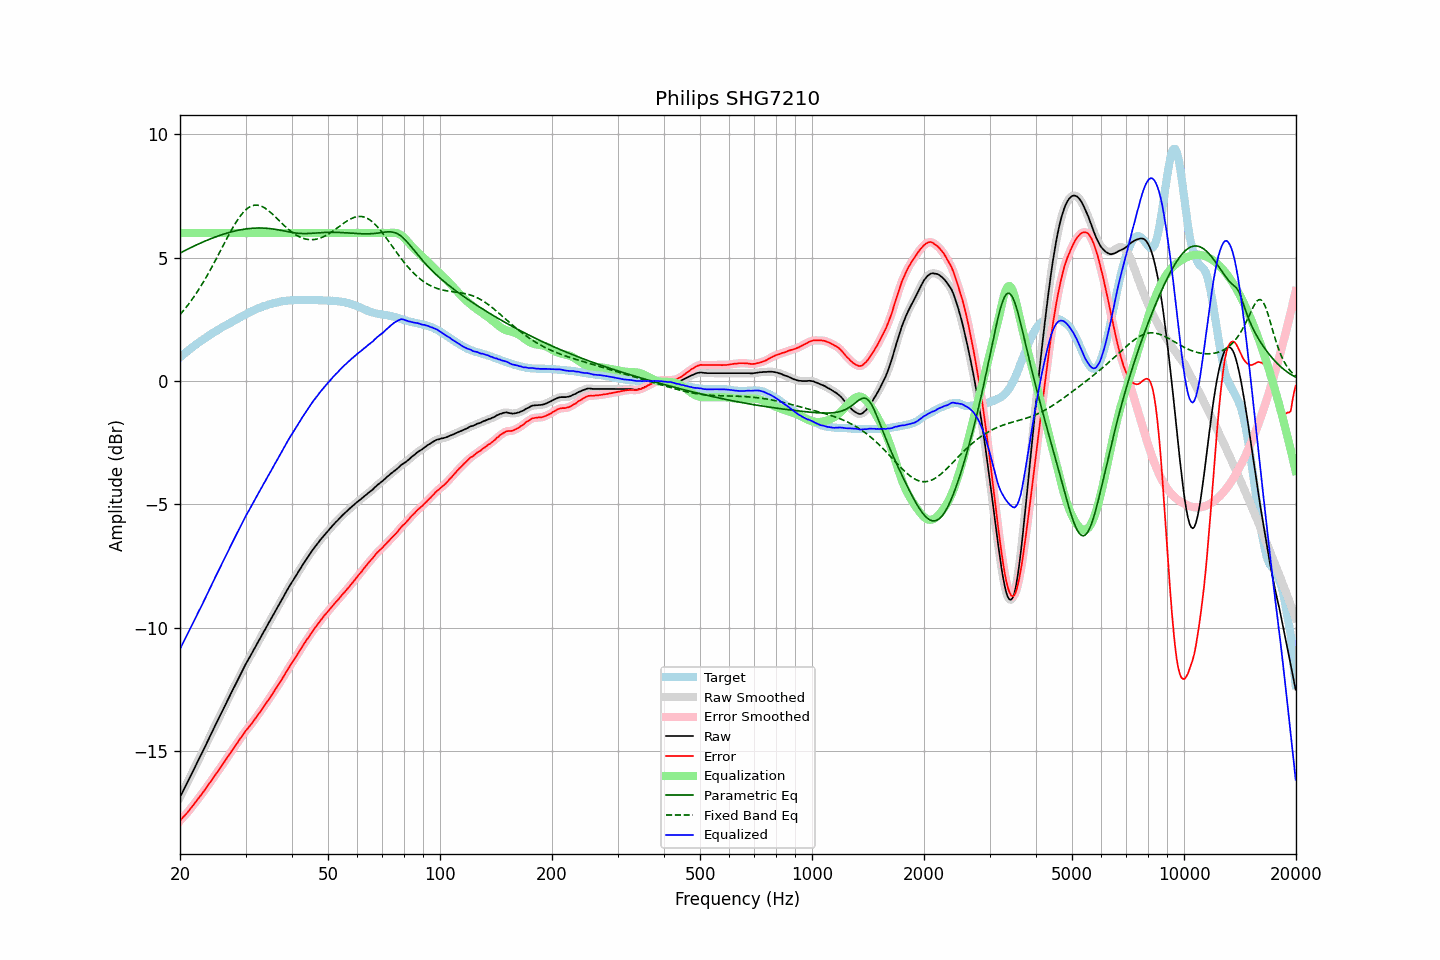

The file beside this chart, header and first rows:
frequency, raw, error, smoothed, error_smoothed, equalization, parametric_eq, fixed_band_eq, equalized_raw, equalized_smoothed, target
20.00, -16.86, -17.82, -16.86, -17.82, 6.00, 5.19, 2.69, -10.86, -10.86, 0.96
20.20, -16.73, -17.75, -16.73, -17.75, 6.00, 5.22, 2.77, -10.73, -10.73, 1.02
20.40, -16.60, -17.67, -16.60, -17.67, 6.00, 5.25, 2.84, -10.60, -10.60, 1.07
20.61, -16.47, -17.60, -16.47, -17.60, 6.00, 5.29, 2.92, -10.47, -10.47, 1.13
20.81, -16.35, -17.53, -16.34, -17.53, 6.00, 5.32, 3.00, -10.35, -10.34, 1.18
21.02, -16.22, -17.46, -16.21, -17.45, 6.00, 5.35, 3.09, -10.22, -10.21, 1.24
21.23, -16.08, -17.37, -16.08, -17.37, 6.00, 5.39, 3.17, -10.08, -10.08, 1.29
21.44, -15.95, -17.29, -15.95, -17.29, 6.00, 5.42, 3.26, -9.95, -9.95, 1.34
21.66, -15.82, -17.21, -15.82, -17.20, 6.00, 5.45, 3.36, -9.82, -9.82, 1.39
21.87, -15.69, -17.12, -15.68, -17.12, 6.00, 5.48, 3.45, -9.69, -9.68, 1.44
22.09, -15.55, -17.03, -15.55, -17.04, 6.00, 5.51, 3.55, -9.55, -9.55, 1.49
22.31, -15.42, -16.95, -15.42, -16.95, 6.00, 5.54, 3.64, -9.42, -9.42, 1.54
22.54, -15.29, -16.87, -15.29, -16.87, 6.00, 5.57, 3.75, -9.29, -9.29, 1.58
22.76, -15.16, -16.78, -15.16, -16.78, 6.00, 5.60, 3.85, -9.16, -9.16, 1.63
22.99, -15.03, -16.69, -15.03, -16.69, 6.00, 5.63, 3.96, -9.03, -9.03, 1.67
23.22, -14.89, -16.60, -14.89, -16.61, 6.00, 5.66, 4.06, -8.89, -8.89, 1.72
23.45, -14.76, -16.51, -14.76, -16.51, 6.00, 5.69, 4.18, -8.76, -8.76, 1.76
23.69, -14.62, -16.42, -14.62, -16.42, 6.00, 5.71, 4.29, -8.62, -8.62, 1.80
23.92, -14.48, -16.32, -14.48, -16.33, 6.00, 5.74, 4.41, -8.48, -8.48, 1.84
24.16, -14.35, -16.24, -14.35, -16.24, 6.00, 5.77, 4.52, -8.35, -8.35, 1.89
24.40, -14.22, -16.15, -14.21, -16.15, 6.00, 5.79, 4.64, -8.22, -8.21, 1.93
24.65, -14.08, -16.05, -14.08, -16.05, 6.00, 5.82, 4.76, -8.08, -8.08, 1.97
24.89, -13.95, -15.96, -13.94, -15.96, 6.00, 5.84, 4.89, -7.95, -7.94, 2.01
25.14, -13.81, -15.86, -13.81, -15.86, 6.00, 5.86, 5.01, -7.81, -7.81, 2.05
25.39, -13.68, -15.77, -13.68, -15.77, 6.00, 5.89, 5.14, -7.68, -7.68, 2.09
25.65, -13.55, -15.68, -13.55, -15.68, 6.00, 5.91, 5.26, -7.55, -7.55, 2.13
25.91, -13.42, -15.59, -13.42, -15.59, 6.00, 5.93, 5.39, -7.42, -7.42, 2.17
26.16, -13.28, -15.49, -13.28, -15.49, 6.00, 5.95, 5.51, -7.28, -7.28, 2.21
26.43, -13.15, -15.39, -13.15, -15.39, 6.00, 5.97, 5.64, -7.15, -7.15, 2.24
26.69, -13.02, -15.30, -13.01, -15.29, 6.00, 5.99, 5.76, -7.02, -7.01, 2.28
26.96, -12.88, -15.20, -12.88, -15.20, 6.00, 6.01, 5.89, -6.88, -6.88, 2.32
27.23, -12.75, -15.10, -12.75, -15.10, 6.00, 6.03, 6.01, -6.75, -6.75, 2.35
27.50, -12.62, -15.01, -12.62, -15.00, 6.00, 6.05, 6.12, -6.62, -6.62, 2.39
27.77, -12.49, -14.91, -12.49, -14.91, 6.00, 6.06, 6.24, -6.49, -6.49, 2.43
28.05, -12.36, -14.81, -12.36, -14.82, 6.00, 6.08, 6.35, -6.36, -6.36, 2.46
28.33, -12.23, -14.72, -12.23, -14.72, 6.00, 6.09, 6.45, -6.23, -6.23, 2.49
28.62, -12.10, -14.63, -12.10, -14.63, 6.00, 6.11, 6.55, -6.10, -6.10, 2.53
28.90, -11.96, -14.53, -11.97, -14.53, 6.00, 6.12, 6.65, -5.96, -5.97, 2.57
29.19, -11.84, -14.44, -11.84, -14.44, 6.00, 6.13, 6.73, -5.84, -5.84, 2.60
29.48, -11.71, -14.35, -11.70, -14.35, 6.00, 6.15, 6.81, -5.71, -5.70, 2.64
29.78, -11.58, -14.26, -11.58, -14.26, 6.00, 6.16, 6.88, -5.58, -5.58, 2.68
30.08, -11.45, -14.16, -11.46, -14.17, 6.00, 6.17, 6.95, -5.45, -5.46, 2.71
30.38, -11.34, -14.09, -11.34, -14.08, 6.00, 6.17, 7.00, -5.34, -5.34, 2.75
30.68, -11.23, -14.01, -11.23, -14.00, 6.00, 6.18, 7.05, -5.23, -5.23, 2.78
30.99, -11.11, -13.92, -11.11, -13.93, 6.00, 6.19, 7.08, -5.11, -5.11, 2.81
31.30, -11.00, -13.84, -11.00, -13.84, 6.00, 6.19, 7.11, -5.00, -5.00, 2.84
31.61, -10.88, -13.75, -10.88, -13.75, 6.00, 6.20, 7.12, -4.88, -4.88, 2.87
31.93, -10.76, -13.66, -10.76, -13.66, 6.00, 6.20, 7.13, -4.76, -4.76, 2.90
32.24, -10.64, -13.57, -10.64, -13.57, 6.00, 6.20, 7.13, -4.64, -4.64, 2.93
32.57, -10.52, -13.48, -10.52, -13.48, 6.00, 6.20, 7.12, -4.52, -4.52, 2.96
32.89, -10.41, -13.40, -10.40, -13.39, 6.00, 6.20, 7.10, -4.41, -4.40, 2.99
33.22, -10.29, -13.29, -10.29, -13.30, 6.00, 6.20, 7.08, -4.29, -4.29, 3.01
33.55, -10.17, -13.20, -10.17, -13.20, 6.00, 6.20, 7.04, -4.17, -4.17, 3.03
33.89, -10.06, -13.11, -10.05, -13.11, 6.00, 6.20, 7.00, -4.06, -4.05, 3.05
34.23, -9.94, -13.01, -9.94, -13.01, 6.00, 6.19, 6.96, -3.94, -3.94, 3.07
34.57, -9.82, -12.92, -9.82, -12.92, 6.00, 6.19, 6.91, -3.82, -3.82, 3.10
34.92, -9.71, -12.83, -9.71, -12.82, 6.00, 6.18, 6.86, -3.71, -3.71, 3.12
35.27, -9.59, -12.73, -9.59, -12.73, 6.00, 6.17, 6.80, -3.59, -3.59, 3.14
35.62, -9.47, -12.62, -9.47, -12.63, 6.00, 6.16, 6.74, -3.47, -3.47, 3.15
35.97, -9.36, -12.53, -9.36, -12.53, 6.00, 6.15, 6.67, -3.36, -3.36, 3.17
... 635 more rows
